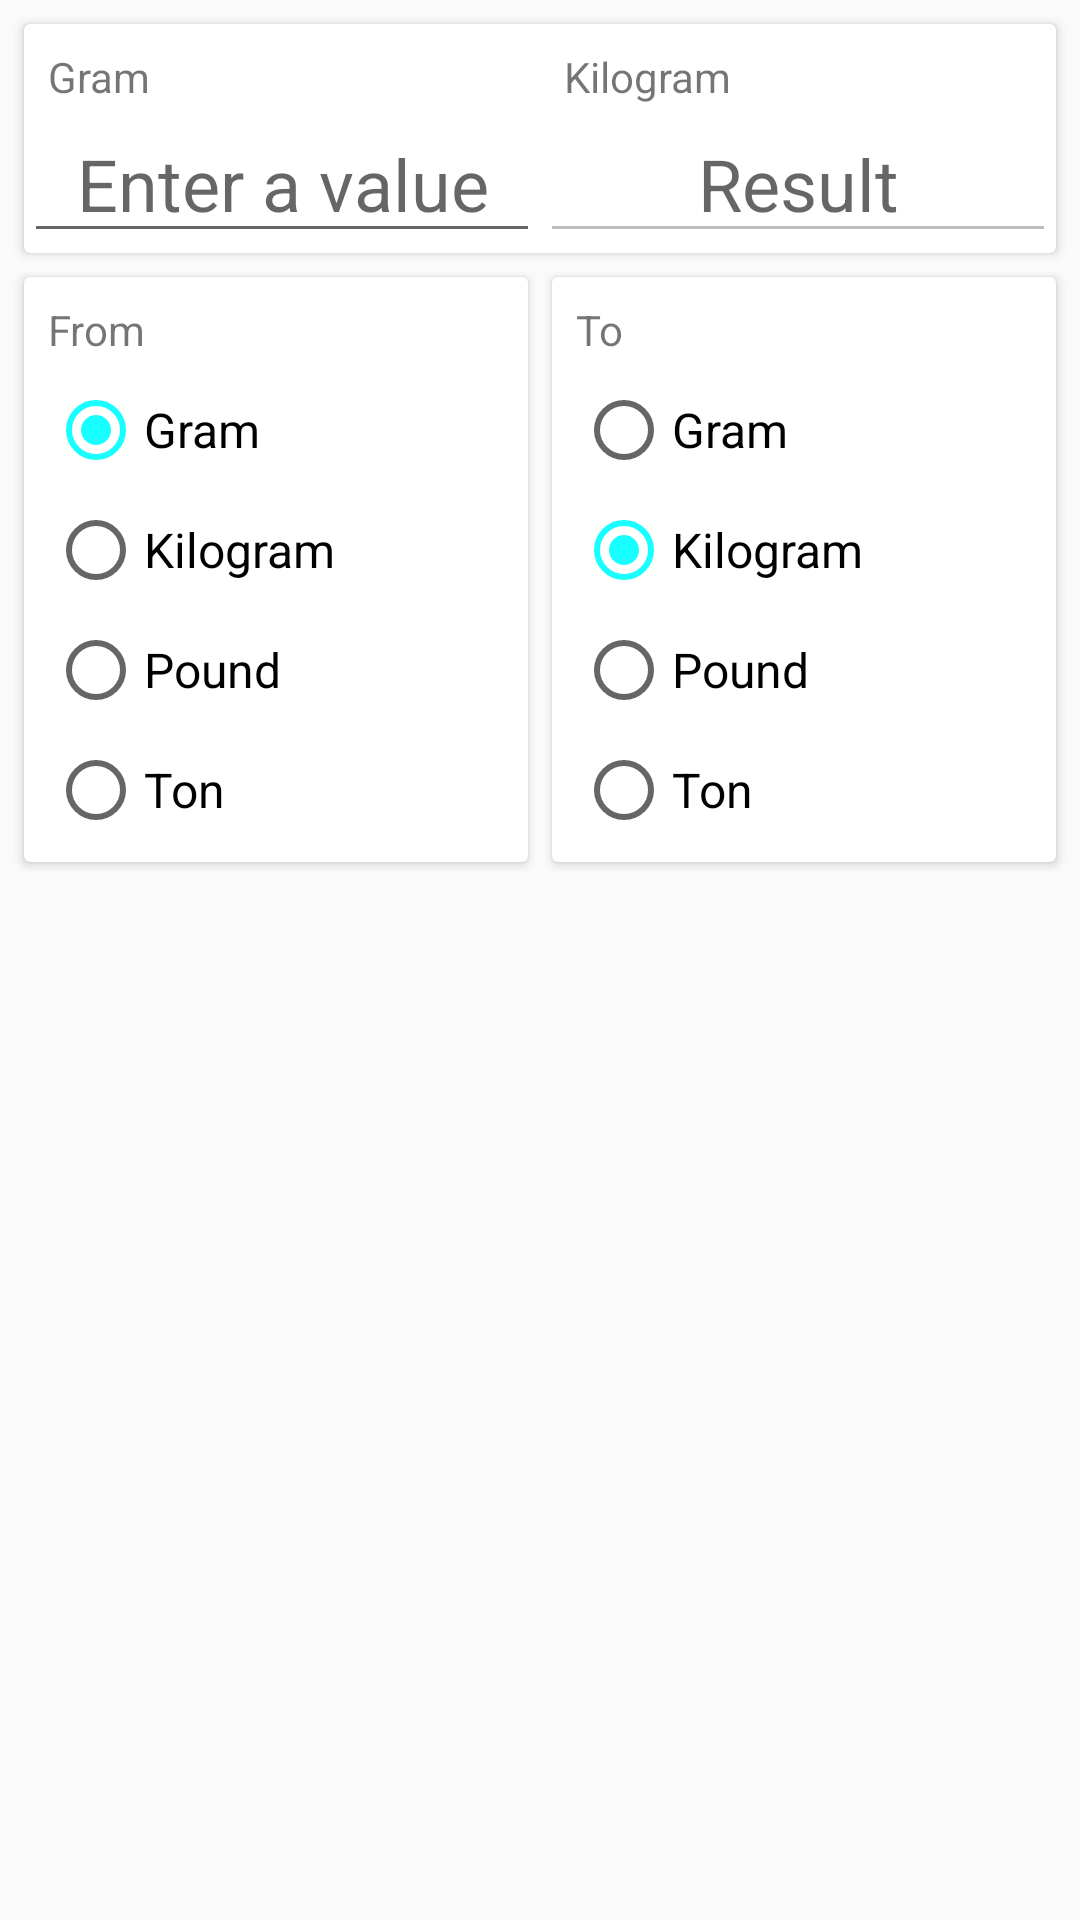

The Android layout XML behind this screen, and the referenced resources:
<!-- AndroidManifest.xml: application theme AppTheme -->
<!-- res/layout/fragment_weight.xml -->
<?xml version="1.0" encoding="utf-8"?>
<LinearLayout xmlns:android="http://schemas.android.com/apk/res/android"
    xmlns:tools="http://schemas.android.com/tools"
    android:layout_width="match_parent"
    android:layout_height="match_parent"
    android:orientation="vertical"
    tools:context="com.example.mohamed.simpleconverter.Fragments.WeightActivityFragment">

    <android.support.v7.widget.CardView style="@style/HeaderCardView">

        <TableLayout
            android:layout_width="match_parent"
            android:layout_height="wrap_content">

            <TableRow>

                <TextView
                    android:id="@+id/tvFromVal"
                    style="@style/UnitText"
                    android:text="@string/gram" />

                <TextView
                    android:id="@+id/tvToRes"
                    style="@style/UnitText"
                    android:text="@string/kgarm" />
            </TableRow>

            <TableRow>

                <EditText
                    android:id="@+id/etValue"
                    style="@style/ValueEditText" />

                <EditText
                    android:id="@+id/etResult"
                    style="@style/ResultEditText" />
            </TableRow>
        </TableLayout>

    </android.support.v7.widget.CardView>

    <ScrollView
        android:layout_width="match_parent"
        android:layout_height="wrap_content">

        <LinearLayout
            android:layout_width="match_parent"
            android:layout_height="wrap_content"
            android:orientation="horizontal">

            <android.support.v7.widget.CardView
                style="@style/UnitsCardView"
                android:layout_marginEnd="4dp"
                android:layout_marginLeft="8dp"
                android:layout_marginRight="4dp"
                android:layout_marginStart="8dp">

                <RadioGroup
                    android:id="@+id/rgfrom"
                    style="@style/UnitsRadioGroup">

                    <TextView
                        android:layout_width="wrap_content"
                        android:layout_height="wrap_content"
                        android:text="@string/from" />

                    <RadioButton
                        android:id="@+id/rbGram1"
                        style="@style/UnitRadioButton"
                        android:layout_width="wrap_content"
                        android:layout_height="wrap_content"
                        android:checked="true"
                        android:text="@string/gram" />

                    <RadioButton
                        android:id="@+id/rbKilogram1"
                        style="@style/UnitRadioButton"
                        android:layout_width="wrap_content"
                        android:layout_height="wrap_content"
                        android:text="@string/kgarm" />

                    <RadioButton
                        android:id="@+id/rbPound1"
                        style="@style/UnitRadioButton"
                        android:layout_width="wrap_content"
                        android:layout_height="wrap_content"
                        android:text="@string/pound" />

                    <RadioButton
                        android:id="@+id/rbTon1"
                        style="@style/UnitRadioButton"
                        android:layout_width="wrap_content"
                        android:layout_height="wrap_content"
                        android:text="@string/ton" />

                </RadioGroup>
            </android.support.v7.widget.CardView>

            <android.support.v7.widget.CardView
                style="@style/UnitsCardView"
                android:layout_marginEnd="8dp"
                android:layout_marginLeft="4dp"
                android:layout_marginRight="8dp"
                android:layout_marginStart="4dp">

                <RadioGroup
                    android:id="@+id/rgTo"
                    style="@style/UnitsRadioGroup">

                    <TextView
                        android:layout_width="wrap_content"
                        android:layout_height="wrap_content"
                        android:text="@string/to" />

                    <RadioButton
                        android:id="@+id/rbGram2"
                        style="@style/UnitRadioButton"
                        android:layout_width="wrap_content"
                        android:layout_height="wrap_content"
                        android:text="@string/gram" />

                    <RadioButton
                        android:id="@+id/rbKilogram2"
                        style="@style/UnitRadioButton"
                        android:layout_width="wrap_content"
                        android:layout_height="wrap_content"
                        android:checked="true"
                        android:text="@string/kgarm" />

                    <RadioButton
                        android:id="@+id/rbPound2"
                        style="@style/UnitRadioButton"
                        android:layout_width="wrap_content"
                        android:layout_height="wrap_content"
                        android:text="@string/pound" />

                    <RadioButton
                        android:id="@+id/rbTon2"
                        style="@style/UnitRadioButton"
                        android:layout_width="wrap_content"
                        android:layout_height="wrap_content"
                        android:text="@string/ton" />

                </RadioGroup>
            </android.support.v7.widget.CardView>
        </LinearLayout>
    </ScrollView>

</LinearLayout>
<!-- resources referenced by this layout -->
<resources>
  <string name="from">From</string>
  <string name="gram">Gram</string>
  <string name="kgarm">Kilogram</string>
  <string name="pound">Pound</string>
  <string name="to">To</string>
  <string name="ton">Ton</string>
  <style name="HeaderCardView">
          <item name="android:layout_width">match_parent</item>
          <item name="android:layout_height">wrap_content</item>
          <item name="android:layout_marginBottom">4dp</item>
          <item name="android:layout_marginLeft">8dp</item>
          <item name="android:layout_marginRight">8dp</item>
          <item name="android:layout_marginTop">8dp</item>
      </style>
  <style name="ResultEditText">
          <item name="android:layout_width">0dp</item>
          <item name="android:layout_height">wrap_content</item>
          <item name="android:layout_weight">0.5</item>
          <item name="android:gravity">center</item>
          <item name="android:hint">@string/result</item>
          <item name="android:textColor">@android:color/holo_green_light</item>
          <item name="android:textSize">24sp</item>
          <item name="android:enabled">false</item>
      </style>
  <style name="UnitRadioButton">
          <item name="android:layout_marginTop">8dp</item>
          <item name="android:textSize">16sp</item>
      </style>
  <style name="UnitText">
          <item name="android:layout_width">0dp</item>
          <item name="android:layout_height">wrap_content</item>
          <item name="android:layout_weight">0.5</item>
          <item name="android:paddingLeft">8dp</item>
          <item name="android:paddingRight">0dp</item>
          <item name="android:paddingTop">8dp</item>
      </style>
  <style name="UnitsCardView">
          <item name="android:layout_width">0dp</item>
          <item name="android:layout_height">wrap_content</item>
          <item name="android:layout_marginBottom">8dp</item>
          <item name="android:layout_marginTop">4dp</item>
          <item name="android:layout_weight">0.5</item>
      </style>
  <style name="UnitsRadioGroup">
          <item name="android:layout_width">match_parent</item>
          <item name="android:layout_height">wrap_content</item>
          <item name="android:orientation">vertical</item>
          <item name="android:padding">8dp</item>
      </style>
  <style name="ValueEditText">
          <item name="android:layout_width">0dp</item>
          <item name="android:layout_height">wrap_content</item>
          <item name="android:layout_weight">0.5</item>
          <item name="android:hint">@string/hint</item>
          <item name="android:gravity">center</item>
          <item name="android:textSize">24sp</item>
          <item name="android:maxLength">15</item>
          <item name="android:inputType">number|numberDecimal</item>
      </style>
  <style name="AppTheme" parent="Theme.AppCompat.Light.NoActionBar">
          
          <item name="colorPrimary">@color/colorPrimary</item>
          <item name="colorPrimaryDark">@color/colorPrimaryDark</item>
          <item name="colorAccent">@color/colorAccent</item>
  
      </style>
  <string name="result">Result</string>
  <string name="hint">Enter a value</string>
  <color name="colorPrimary">#616161</color>
  <color name="colorPrimaryDark">#424242</color>
  <color name="colorAccent">#18FFFF</color>
</resources>
